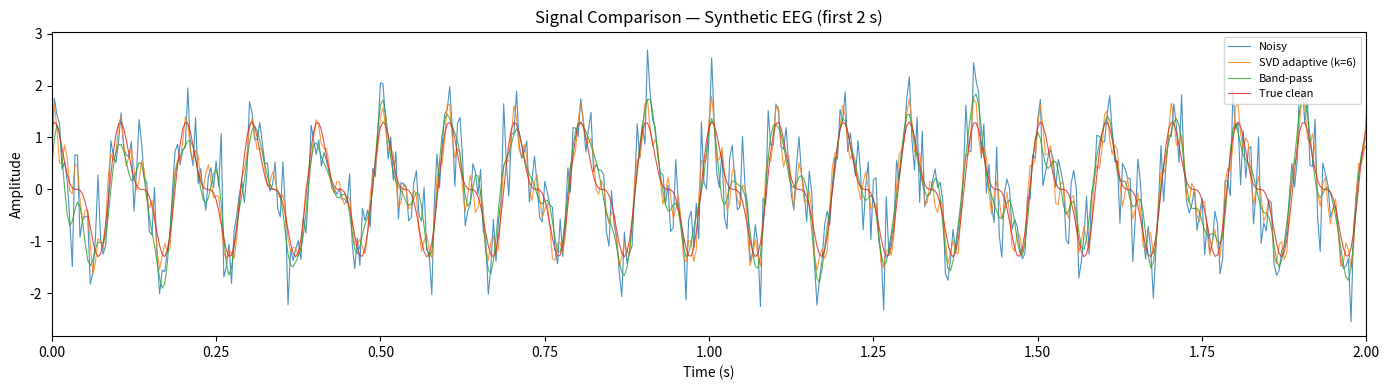
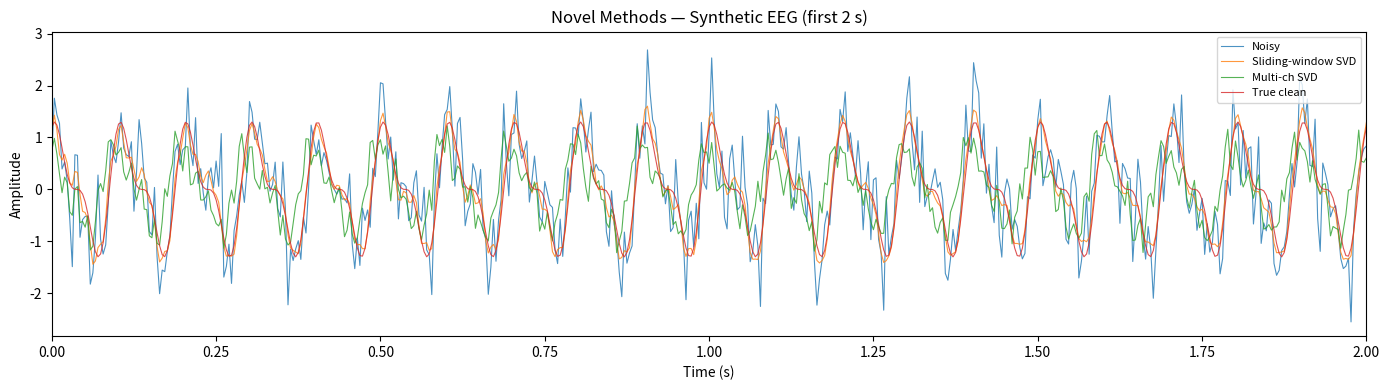
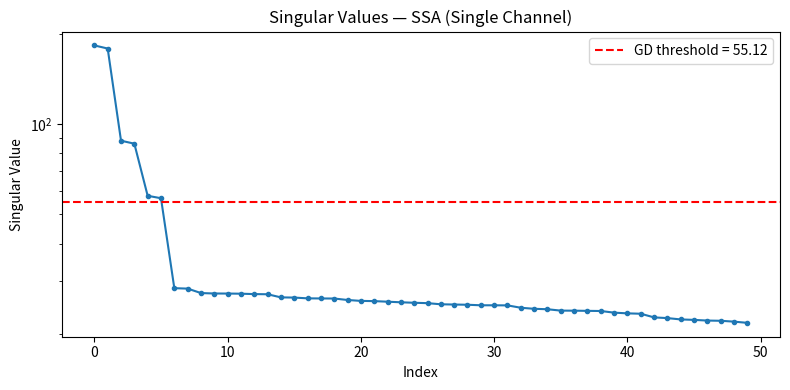
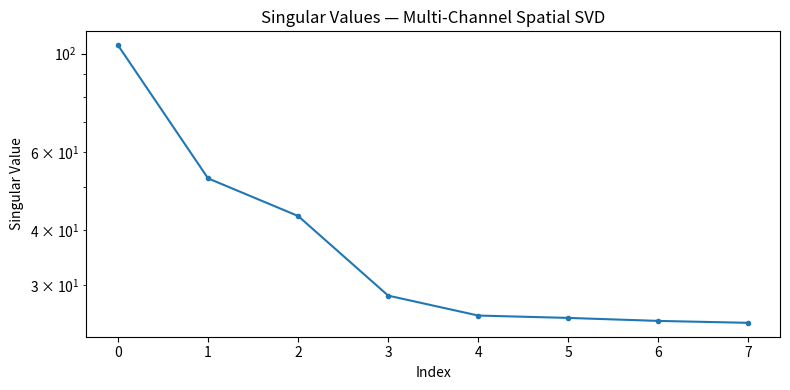
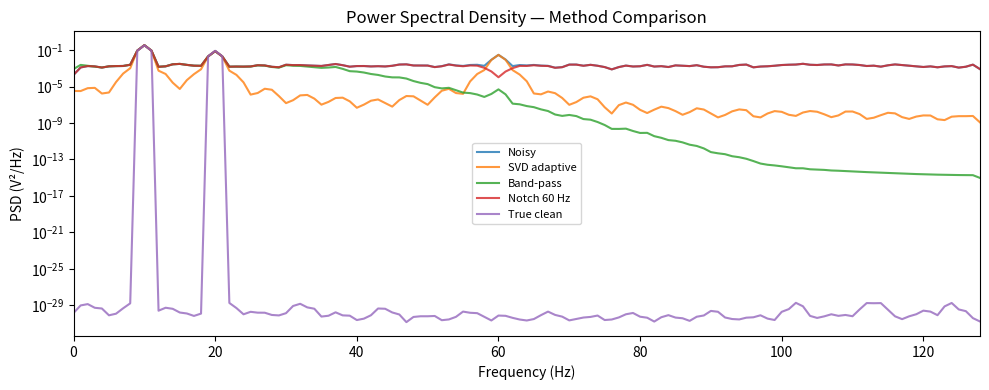
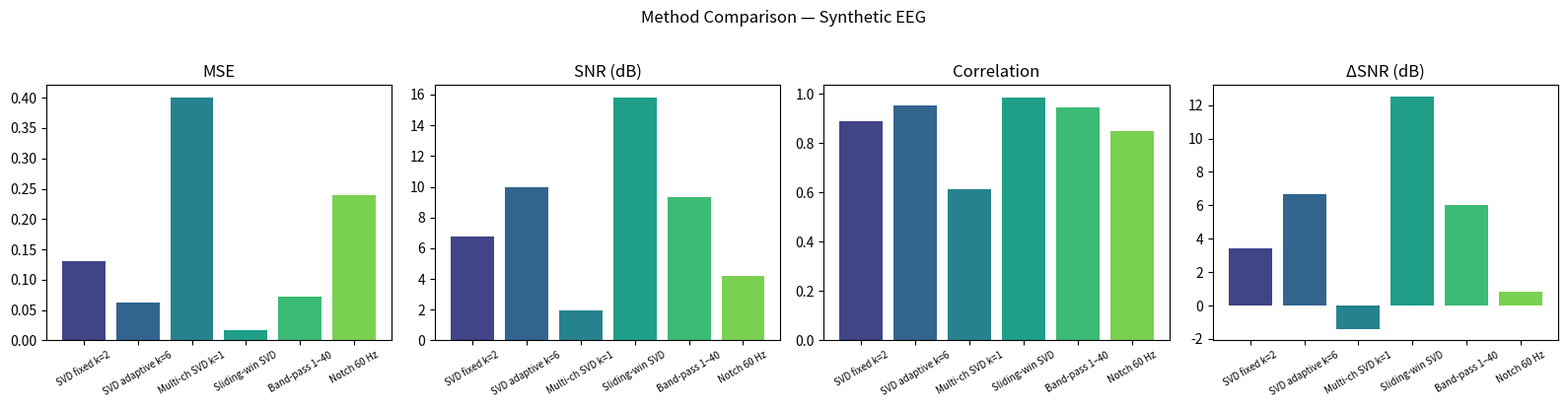
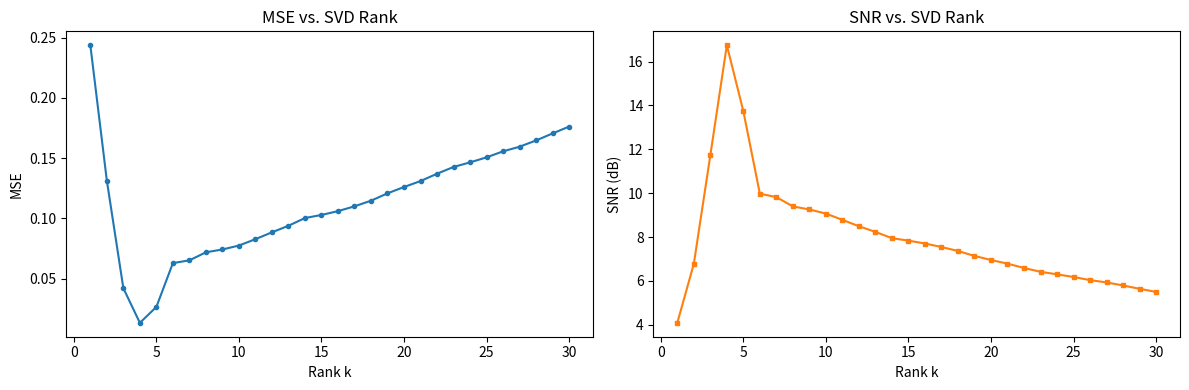

Generate these figures, in order, with matplotlib:
"""
EEG Denoising with SVD — Synthetic EEG Pipeline
=================================================
Generates synthetic EEG, applies SVD-based denoising (with Gavish-Donoho
adaptive rank selection, multi-channel spatial SVD, and sliding-window SVD),
compares against traditional band-pass and notch filters, and produces
evaluation metrics and plots.
"""

import os
import numpy as np
import matplotlib.pyplot as plt
from scipy import signal as sig

# ─── Configuration ───────────────────────────────────────────────────────────
FS = 256            # Sampling rate (Hz)
DURATION = 10       # Duration (seconds)
N_CHANNELS = 8      # Number of synthetic EEG channels
EMBED_DIM = 50      # Embedding dimension for Hankel/SSA matrix
WINDOW_SEC = 2      # Sliding-window length in seconds
PLOTS_DIR = "plots"

os.makedirs(PLOTS_DIR, exist_ok=True)


# ═══════════════════════════════════════════════════════════════════════════════
#  Phase 2 — Synthetic EEG Generation
# ═══════════════════════════════════════════════════════════════════════════════

def generate_clean_signal(t):
    """Alpha (10 Hz) + Beta (20 Hz) brain-wave mix."""
    alpha = np.sin(2 * np.pi * 10 * t)
    beta = 0.5 * np.sin(2 * np.pi * 20 * t)
    return alpha + beta


def generate_multichannel_eeg(t, n_channels=N_CHANNELS, noise_std=0.5,
                               powerline_amp=0.3):
    """
    Generate *n_channels* of synthetic EEG.

    Each channel shares the same underlying clean signal (with a small random
    phase offset per channel) plus independent Gaussian noise and a common
    60 Hz powerline artifact.
    """
    n_samples = len(t)
    clean = np.zeros((n_channels, n_samples))
    noisy = np.zeros((n_channels, n_samples))

    powerline = powerline_amp * np.sin(2 * np.pi * 60 * t)

    for ch in range(n_channels):
        phase = np.random.rand() * 0.3  # small random phase shift
        s = np.sin(2 * np.pi * 10 * (t + phase)) + \
            0.5 * np.sin(2 * np.pi * 20 * (t + phase))
        noise = noise_std * np.random.randn(n_samples)
        clean[ch] = s
        noisy[ch] = s + noise + powerline

    return clean, noisy


# ═══════════════════════════════════════════════════════════════════════════════
#  Phase 3 — Denoising Methods
# ═══════════════════════════════════════════════════════════════════════════════

# ─── Helpers ──────────────────────────────────────────────────────────────────

def build_hankel(x, L):
    """Build a Hankel (trajectory) matrix from a 1-D signal x with window L."""
    N = len(x)
    K = N - L + 1
    H = np.zeros((L, K))
    for i in range(L):
        H[i] = x[i:i + K]
    return H


def reconstruct_from_hankel(H, N):
    """Average anti-diagonals of a Hankel matrix to recover a 1-D signal."""
    L, K = H.shape
    x = np.zeros(N)
    counts = np.zeros(N)
    for i in range(L):
        for j in range(K):
            x[i + j] += H[i, j]
            counts[i + j] += 1
    return x / counts


def gavish_donoho_threshold(S, m, n):
    """
    Gavish-Donoho optimal hard threshold for singular values.

    For a matrix of shape (m, n) corrupted by i.i.d. Gaussian noise,
    the optimal threshold is:  ω(β) * √(median(σ²))
    where β = m/n and ω(β) ≈ 0.56 β³ − 0.95 β² + 1.82 β + 1.43.

    Reference: Gavish & Donoho, "The Optimal Hard Threshold for Singular
    Values is 4/√3", IEEE Trans. Inf. Theory, 2014.
    """
    beta = min(m, n) / max(m, n)
    omega = 0.56 * beta**3 - 0.95 * beta**2 + 1.82 * beta + 1.43
    sigma = np.median(S) / 0.6745  # robust noise-level estimate
    threshold = omega * sigma
    return threshold


# ─── Method 1: Single-Channel SVD (SSA) with fixed k ─────────────────────────

def svd_denoise_fixed_k(x, L=EMBED_DIM, k=2):
    """Singular Spectrum Analysis with a fixed number of components k."""
    N = len(x)
    H = build_hankel(x, L)
    U, S, Vt = np.linalg.svd(H, full_matrices=False)
    H_denoised = U[:, :k] @ np.diag(S[:k]) @ Vt[:k, :]
    return reconstruct_from_hankel(H_denoised, N), S


# ─── Method 2: SVD with Gavish-Donoho adaptive rank ──────────────────────────

def svd_denoise_adaptive(x, L=EMBED_DIM):
    """SVD denoising with automatic rank selection via Gavish-Donoho."""
    N = len(x)
    H = build_hankel(x, L)
    m, n = H.shape
    U, S, Vt = np.linalg.svd(H, full_matrices=False)
    threshold = gavish_donoho_threshold(S, m, n)
    k = int(np.sum(S > threshold))
    k = max(k, 1)  # keep at least one component
    H_denoised = U[:, :k] @ np.diag(S[:k]) @ Vt[:k, :]
    return reconstruct_from_hankel(H_denoised, N), S, k


# ─── Method 3: Multi-Channel Spatial SVD ─────────────────────────────────────

def multichannel_svd_denoise(X, k=None):
    """
    Spatial SVD across channels.

    X : ndarray of shape (n_channels, n_samples)
    Performs SVD on X and retains the top-k components.  If k is None,
    Gavish-Donoho thresholding is used.
    """
    m, n = X.shape
    U, S, Vt = np.linalg.svd(X, full_matrices=False)
    if k is None:
        threshold = gavish_donoho_threshold(S, m, n)
        k = int(np.sum(S > threshold))
        k = max(k, 1)
    X_denoised = U[:, :k] @ np.diag(S[:k]) @ Vt[:k, :]
    return X_denoised, S, k


# ─── Method 4: Sliding-Window SVD ────────────────────────────────────────────

def sliding_window_svd(x, fs=FS, window_sec=WINDOW_SEC, L=EMBED_DIM):
    """
    Apply SVD denoising in overlapping sliding windows so that the
    Gavish-Donoho threshold adapts to local noise conditions.
    """
    N = len(x)
    win_len = int(window_sec * fs)
    hop = win_len // 2
    denoised = np.zeros(N)
    weights = np.zeros(N)

    for start in range(0, N - win_len + 1, hop):
        end = start + win_len
        segment = x[start:end]
        seg_dn, _, _ = svd_denoise_adaptive(segment, L=min(L, win_len // 2))
        denoised[start:end] += seg_dn
        weights[start:end] += 1.0

    # Handle any remaining tail
    mask = weights > 0
    denoised[mask] /= weights[mask]
    # Fill un-covered samples (if any) with original signal
    denoised[~mask] = x[~mask]
    return denoised


# ─── Traditional Baselines ───────────────────────────────────────────────────

def bandpass_filter(x, low=1, high=40, fs=FS, order=4):
    """Butterworth band-pass filter."""
    sos = sig.butter(order, [low, high], btype='bandpass', fs=fs, output='sos')
    return sig.sosfiltfilt(sos, x)


def notch_filter(x, freq=60, Q=30, fs=FS):
    """IIR notch filter at the given frequency."""
    b, a = sig.iirnotch(freq, Q, fs=fs)
    return sig.filtfilt(b, a, x)


# ═══════════════════════════════════════════════════════════════════════════════
#  Phase 4 — Evaluation Metrics
# ═══════════════════════════════════════════════════════════════════════════════

def mse(true, estimated):
    return np.mean((true - estimated) ** 2)


def snr(true, estimated):
    noise_power = np.sum((true - estimated) ** 2)
    if noise_power == 0:
        return np.inf
    return 10 * np.log10(np.sum(true ** 2) / noise_power)


def correlation(true, estimated):
    return np.corrcoef(true, estimated)[0, 1]


def snr_improvement(true, noisy, denoised):
    return snr(true, denoised) - snr(true, noisy)


def evaluate(true, noisy, denoised, label):
    """Return a dict of all metrics for one method."""
    return {
        "Method": label,
        "MSE": mse(true, denoised),
        "SNR (dB)": snr(true, denoised),
        "Correlation": correlation(true, denoised),
        "ΔSNR (dB)": snr_improvement(true, noisy, denoised),
    }


# ═══════════════════════════════════════════════════════════════════════════════
#  Plotting Helpers
# ═══════════════════════════════════════════════════════════════════════════════

def plot_time_comparison(t, signals, labels, title, fname):
    """Overlay multiple signals on a shared time axis."""
    fig, ax = plt.subplots(figsize=(14, 4))
    for s, lab in zip(signals, labels):
        ax.plot(t, s, label=lab, alpha=0.8, linewidth=0.8)
    ax.set_xlabel("Time (s)")
    ax.set_ylabel("Amplitude")
    ax.set_title(title)
    ax.legend(loc="upper right", fontsize=8)
    ax.set_xlim(t[0], min(t[-1], 2))  # zoom first 2 s for clarity
    fig.tight_layout()
    fig.savefig(os.path.join(PLOTS_DIR, fname), dpi=150)
    plt.close(fig)
    print(f"  → saved {fname}")


def plot_singular_values(S, title, fname, threshold=None):
    """Plot singular-value spectrum."""
    fig, ax = plt.subplots(figsize=(8, 4))
    ax.semilogy(S, 'o-', markersize=3)
    if threshold is not None:
        ax.axhline(threshold, color='r', ls='--', label=f"GD threshold = {threshold:.2f}")
        ax.legend()
    ax.set_xlabel("Index")
    ax.set_ylabel("Singular Value")
    ax.set_title(title)
    fig.tight_layout()
    fig.savefig(os.path.join(PLOTS_DIR, fname), dpi=150)
    plt.close(fig)
    print(f"  → saved {fname}")


def plot_psd_comparison(signals, labels, fs, title, fname):
    """Welch PSD for several signals."""
    fig, ax = plt.subplots(figsize=(10, 4))
    for s, lab in zip(signals, labels):
        f, Pxx = sig.welch(s, fs=fs, nperseg=min(256, len(s)))
        ax.semilogy(f, Pxx, label=lab, alpha=0.8)
    ax.set_xlabel("Frequency (Hz)")
    ax.set_ylabel("PSD (V²/Hz)")
    ax.set_title(title)
    ax.legend(fontsize=8)
    ax.set_xlim(0, fs / 2)
    fig.tight_layout()
    fig.savefig(os.path.join(PLOTS_DIR, fname), dpi=150)
    plt.close(fig)
    print(f"  → saved {fname}")


def plot_metrics_bar(results, fname):
    """Bar chart comparing MSE, SNR, Correlation across methods."""
    methods = [r["Method"] for r in results]
    fig, axes = plt.subplots(1, 4, figsize=(16, 4))
    for ax, key in zip(axes, ["MSE", "SNR (dB)", "Correlation", "ΔSNR (dB)"]):
        vals = [r[key] for r in results]
        colors = plt.cm.viridis(np.linspace(0.2, 0.8, len(vals)))
        ax.bar(methods, vals, color=colors)
        ax.set_title(key)
        ax.tick_params(axis='x', rotation=30, labelsize=7)
    fig.suptitle("Method Comparison — Synthetic EEG", fontsize=12, y=1.02)
    fig.tight_layout()
    fig.savefig(os.path.join(PLOTS_DIR, fname), dpi=150, bbox_inches="tight")
    plt.close(fig)
    print(f"  → saved {fname}")


def plot_rank_sensitivity(true, noisy_signal, L=EMBED_DIM, fname="rank_sensitivity.png"):
    """Sweep k and plot MSE / SNR vs rank."""
    N = len(noisy_signal)
    H = build_hankel(noisy_signal, L)
    U, S, Vt = np.linalg.svd(H, full_matrices=False)
    max_k = min(30, len(S))
    ks = range(1, max_k + 1)
    mses, snrs = [], []
    for k in ks:
        H_k = U[:, :k] @ np.diag(S[:k]) @ Vt[:k, :]
        recon = reconstruct_from_hankel(H_k, N)
        mses.append(mse(true, recon))
        snrs.append(snr(true, recon))

    fig, (ax1, ax2) = plt.subplots(1, 2, figsize=(12, 4))
    ax1.plot(ks, mses, 'o-', markersize=3)
    ax1.set_xlabel("Rank k")
    ax1.set_ylabel("MSE")
    ax1.set_title("MSE vs. SVD Rank")
    ax2.plot(ks, snrs, 's-', markersize=3, color="tab:orange")
    ax2.set_xlabel("Rank k")
    ax2.set_ylabel("SNR (dB)")
    ax2.set_title("SNR vs. SVD Rank")
    fig.tight_layout()
    fig.savefig(os.path.join(PLOTS_DIR, fname), dpi=150)
    plt.close(fig)
    print(f"  → saved {fname}")


# ═══════════════════════════════════════════════════════════════════════════════
#  Main
# ═══════════════════════════════════════════════════════════════════════════════

def main():
    np.random.seed(42)
    n_samples = FS * DURATION
    t = np.linspace(0, DURATION, n_samples, endpoint=False)

    # ── Phase 2: Generate data ────────────────────────────────────────────────
    print("Phase 2 — Generating synthetic EEG …")
    clean_multi, noisy_multi = generate_multichannel_eeg(t)
    # Use channel 0 for single-channel analyses
    s = clean_multi[0]
    x = noisy_multi[0]

    # ── Phase 3: Denoise ──────────────────────────────────────────────────────
    print("Phase 3 — Applying denoising methods …")

    # 1. Fixed-k SSA (k=2)
    x_svd_fixed, S_fixed = svd_denoise_fixed_k(x, k=2)
    print("  [1/6] Fixed-k SVD (k=2)")

    # 2. Adaptive Gavish-Donoho SSA
    x_svd_adaptive, S_adapt, k_auto = svd_denoise_adaptive(x)
    print(f"  [2/6] Adaptive SVD (auto k={k_auto})")

    # 3. Multi-channel spatial SVD
    noisy_mc_denoised, S_spatial, k_spatial = multichannel_svd_denoise(noisy_multi)
    x_mc = noisy_mc_denoised[0]
    print(f"  [3/6] Multi-channel SVD (auto k={k_spatial})")

    # 4. Sliding-window SVD
    x_sliding = sliding_window_svd(x)
    print("  [4/6] Sliding-window SVD")

    # 5. Band-pass filter
    x_bandpass = bandpass_filter(x)
    print("  [5/6] Band-pass filter (1–40 Hz)")

    # 6. Notch filter
    x_notch = notch_filter(x)
    print("  [6/6] Notch filter (60 Hz)")

    # ── Phase 4: Evaluate ─────────────────────────────────────────────────────
    print("\nPhase 4 — Computing metrics …")
    results = [
        evaluate(s, x, x,              "Noisy (raw)"),
        evaluate(s, x, x_svd_fixed,    "SVD fixed k=2"),
        evaluate(s, x, x_svd_adaptive, f"SVD adaptive k={k_auto}"),
        evaluate(s, x, x_mc,           f"Multi-ch SVD k={k_spatial}"),
        evaluate(s, x, x_sliding,      "Sliding-win SVD"),
        evaluate(s, x, x_bandpass,     "Band-pass 1–40"),
        evaluate(s, x, x_notch,        "Notch 60 Hz"),
    ]

    # Print table
    header = f"{'Method':<22} {'MSE':>8} {'SNR(dB)':>8} {'Corr':>8} {'ΔSNR(dB)':>9}"
    print("\n" + header)
    print("─" * len(header))
    for r in results:
        print(f"{r['Method']:<22} {r['MSE']:8.4f} {r['SNR (dB)']:8.2f} "
              f"{r['Correlation']:8.4f} {r['ΔSNR (dB)']:9.2f}")

    # ── Plots ─────────────────────────────────────────────────────────────────
    print("\nGenerating plots …")

    plot_time_comparison(
        t,
        [x, x_svd_adaptive, x_bandpass, s],
        ["Noisy", f"SVD adaptive (k={k_auto})", "Band-pass", "True clean"],
        "Signal Comparison — Synthetic EEG (first 2 s)",
        "signal_comparison.png",
    )

    plot_time_comparison(
        t,
        [x, x_sliding, x_mc, s],
        ["Noisy", "Sliding-window SVD", "Multi-ch SVD", "True clean"],
        "Novel Methods — Synthetic EEG (first 2 s)",
        "novel_methods_comparison.png",
    )

    # Singular value spectra
    # Recompute threshold for annotation
    H_tmp = build_hankel(x, EMBED_DIM)
    m_tmp, n_tmp = H_tmp.shape
    gd_thresh = gavish_donoho_threshold(S_adapt, m_tmp, n_tmp)
    plot_singular_values(S_adapt, "Singular Values — SSA (Single Channel)",
                         "singular_values_ssa.png", threshold=gd_thresh)
    plot_singular_values(S_spatial, "Singular Values — Multi-Channel Spatial SVD",
                         "singular_values_spatial.png")

    # PSD
    plot_psd_comparison(
        [x, x_svd_adaptive, x_bandpass, x_notch, s],
        ["Noisy", "SVD adaptive", "Band-pass", "Notch 60 Hz", "True clean"],
        FS,
        "Power Spectral Density — Method Comparison",
        "psd_comparison.png",
    )

    # Metrics bar chart
    plot_metrics_bar(results[1:], "metrics_bar.png")  # skip raw

    # Rank-sensitivity
    plot_rank_sensitivity(s, x)

    print("\n✓ All done.  Plots saved to:", os.path.abspath(PLOTS_DIR))


if __name__ == "__main__":
    main()
